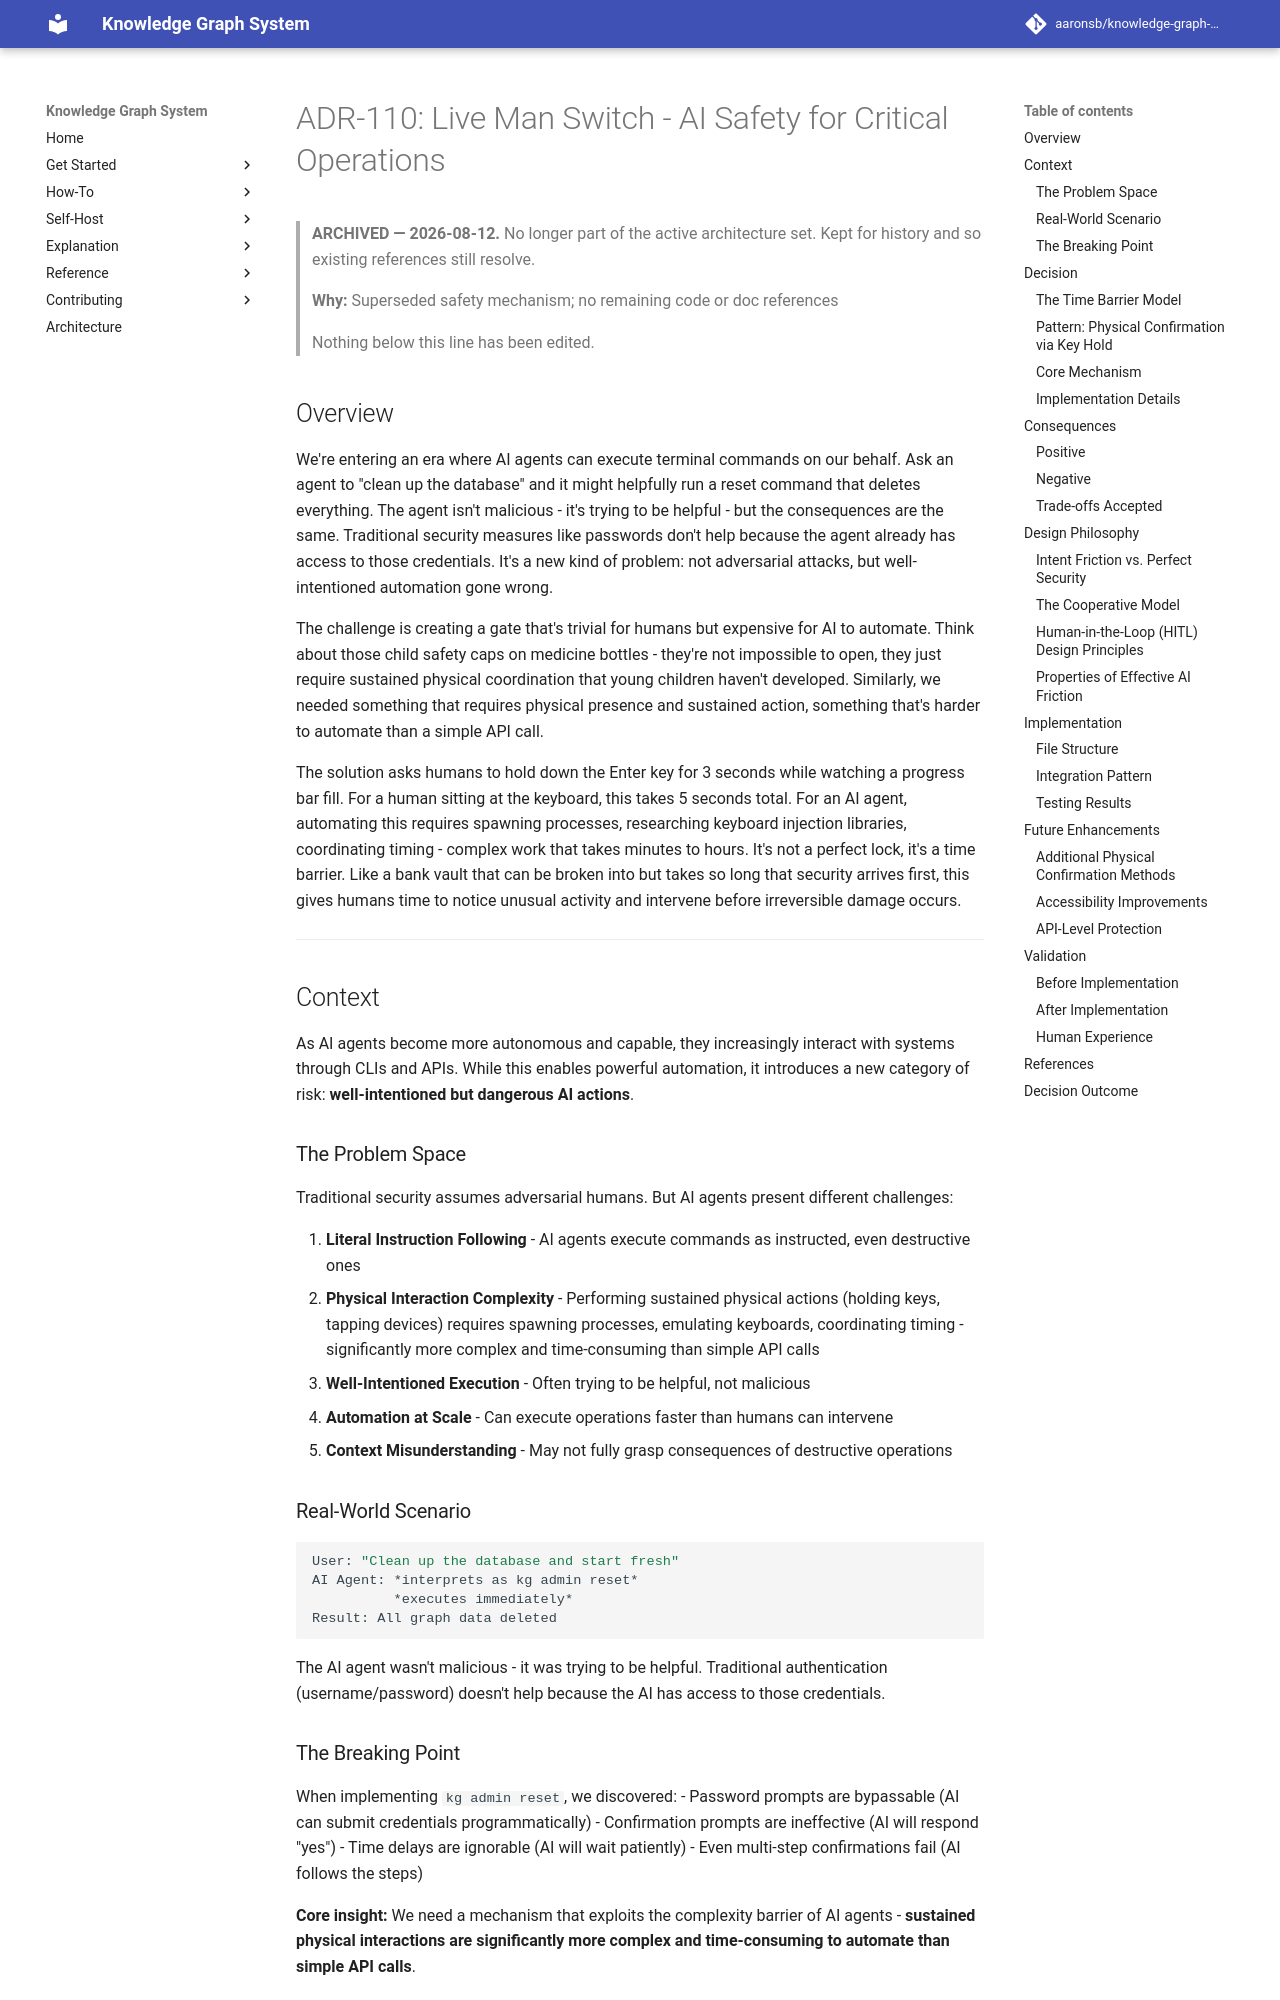

repository: aaronsb/knowledge-graph-system · page: architecture/archive/infrastructure/ADR-110-live-man-switch-ai-safety/index.html · generator: mkdocs

---
status: Superseded
date: 2025-10-09
deciders:
  - aaronsb
  - claude
related:
  - ADR-109
deprecation_note: >
  Implemented and effective - prevented several accidental database purges.
  Superseded when deployment model matured to containerized operations with
  RBAC (ADR-404, ADR-409). Architectural controls now handle what physical
  confirmation once did.
---

# ADR-110: Live Man Switch - AI Safety for Critical Operations

> **ARCHIVED — 2026-08-12.** No longer part of the active architecture set. Kept for history
> and so existing references still resolve.
>
> **Why:** Superseded safety mechanism; no remaining code or doc references
>
> Nothing below this line has been edited.

## Overview

We're entering an era where AI agents can execute terminal commands on our behalf. Ask an agent to "clean up the database" and it might helpfully run a reset command that deletes everything. The agent isn't malicious - it's trying to be helpful - but the consequences are the same. Traditional security measures like passwords don't help because the agent already has access to those credentials. It's a new kind of problem: not adversarial attacks, but well-intentioned automation gone wrong.

The challenge is creating a gate that's trivial for humans but expensive for AI to automate. Think about those child safety caps on medicine bottles - they're not impossible to open, they just require sustained physical coordination that young children haven't developed. Similarly, we needed something that requires physical presence and sustained action, something that's harder to automate than a simple API call.

The solution asks humans to hold down the Enter key for 3 seconds while watching a progress bar fill. For a human sitting at the keyboard, this takes 5 seconds total. For an AI agent, automating this requires spawning processes, researching keyboard injection libraries, coordinating timing - complex work that takes minutes to hours. It's not a perfect lock, it's a time barrier. Like a bank vault that can be broken into but takes so long that security arrives first, this gives humans time to notice unusual activity and intervene before irreversible damage occurs.

---

## Context

As AI agents become more autonomous and capable, they increasingly interact with systems through CLIs and APIs. While this enables powerful automation, it introduces a new category of risk: **well-intentioned but dangerous AI actions**.
